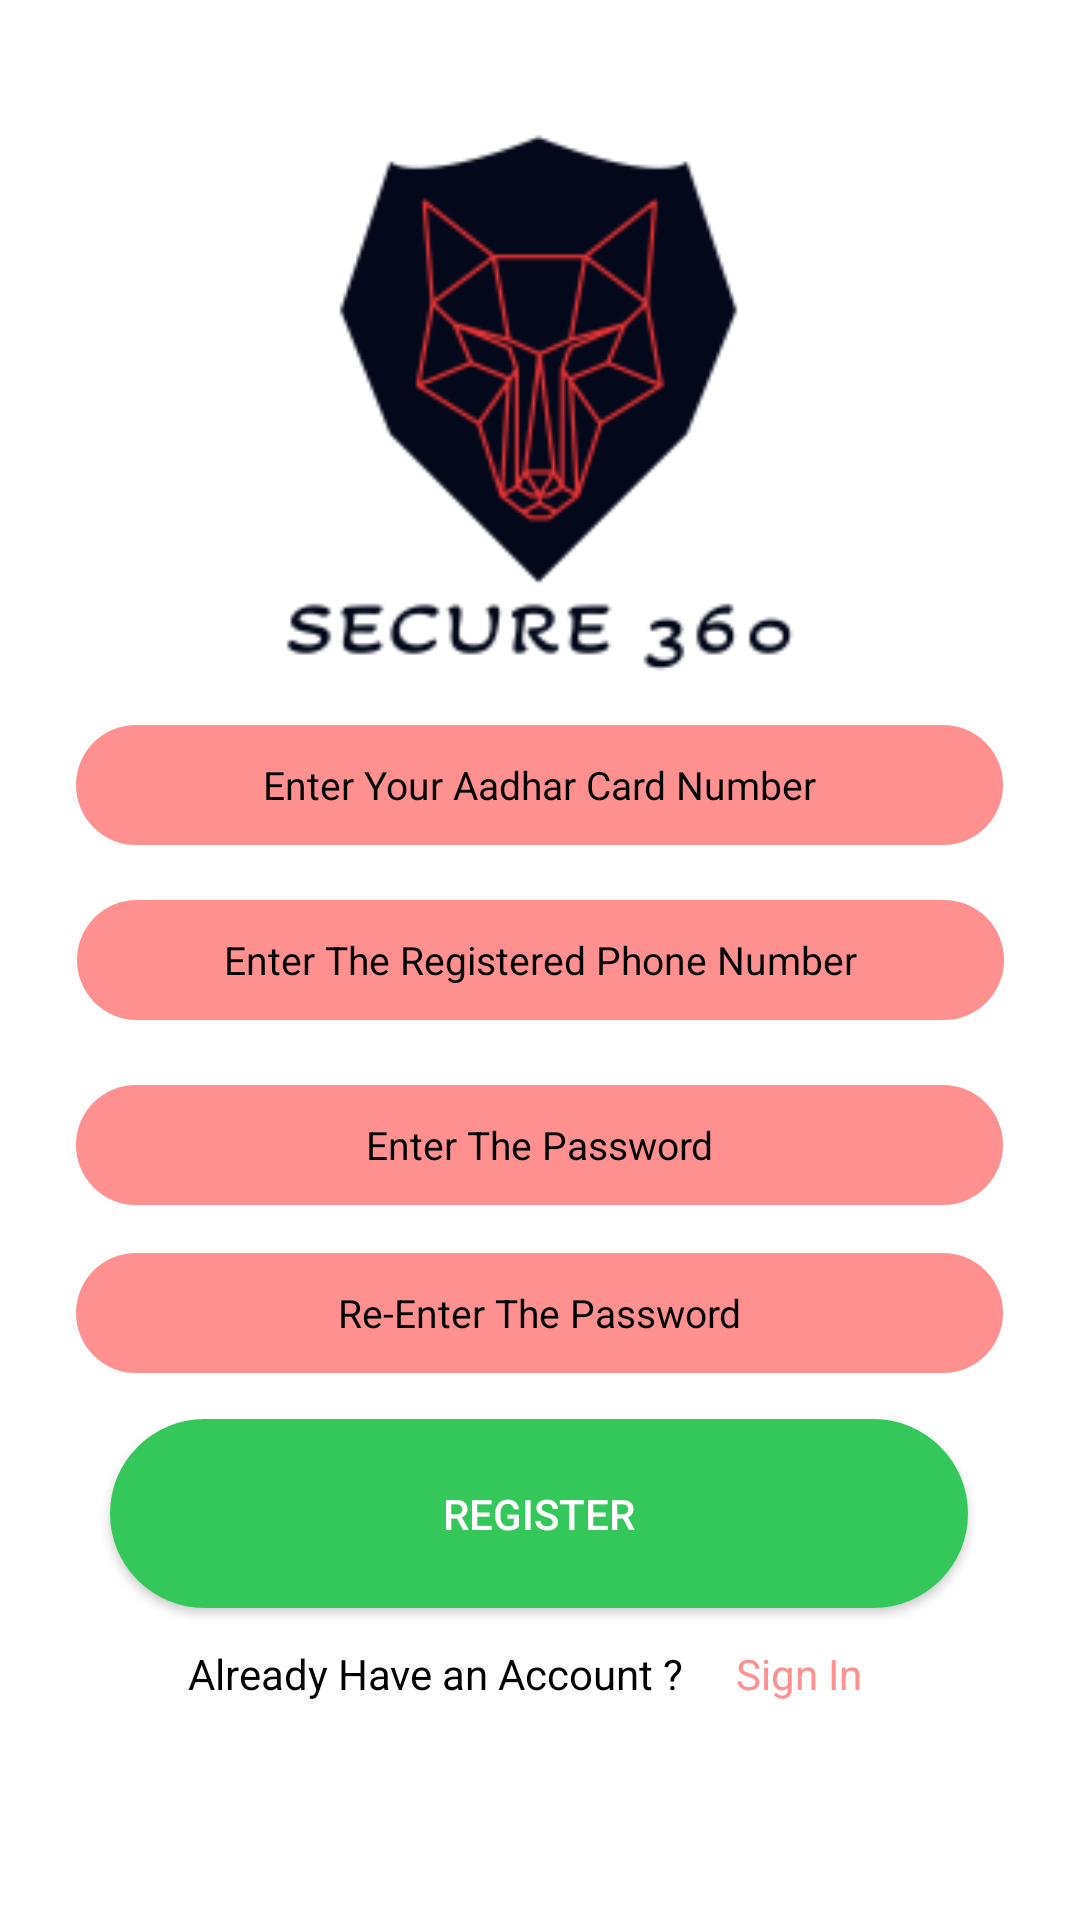

Write the Android layout XML for this screen, with the resource values it uses.
<!-- AndroidManifest.xml: application theme Theme.Secure360 -->
<!-- res/layout/activity_main.xml -->
<?xml version="1.0" encoding="utf-8"?>
<androidx.constraintlayout.widget.ConstraintLayout xmlns:android="http://schemas.android.com/apk/res/android"
    xmlns:app="http://schemas.android.com/apk/res-auto"
    xmlns:tools="http://schemas.android.com/tools"
    android:layout_width="match_parent"
    android:layout_height="match_parent"
    android:background="@color/white"
    tools:context=".MainActivity">


    <EditText
        android:id="@+id/Aacard"
        android:layout_width="309dp"
        android:layout_height="40dp"
        android:ems="10"
        android:textSize="13dp"
        android:gravity="center"
        android:hint="Enter Your Aadhar Card Number"
        android:inputType="phone"
        android:textColorHint="@color/black"
        android:background="@drawable/text_round"
        android:textColor="@color/black"
        app:layout_constraintBottom_toBottomOf="parent"
        app:layout_constraintEnd_toEndOf="parent"
        app:layout_constraintHorizontal_bias="0.495"
        app:layout_constraintStart_toStartOf="parent"
        app:layout_constraintTop_toTopOf="parent"
        app:layout_constraintVertical_bias="0.403" />

    <EditText
        android:id="@+id/pwd"
        android:layout_width="309dp"
        android:layout_height="40dp"
        android:ems="10"
        android:textSize="13dp"
        android:gravity="center"
        android:hint="Enter The Password"
        android:textColorHint="@color/black"
        android:background="@drawable/text_round"
        android:textColor="@color/black"
        app:layout_constraintBottom_toBottomOf="parent"
        app:layout_constraintEnd_toEndOf="parent"
        app:layout_constraintHorizontal_bias="0.495"
        app:layout_constraintStart_toStartOf="parent"
        app:layout_constraintTop_toTopOf="parent"
        app:layout_constraintVertical_bias="0.603" />

    <EditText
        android:id="@+id/cpwd"
        android:layout_width="309dp"
        android:layout_height="40dp"
        android:ems="10"
        android:textSize="13dp"
        android:gravity="center"
        android:hint="Re-Enter The Password"
        android:background="@drawable/text_round"
        android:textColorHint="@color/black"
        android:textColor="@color/black"
        app:layout_constraintBottom_toBottomOf="parent"
        app:layout_constraintEnd_toEndOf="parent"
        app:layout_constraintHorizontal_bias="0.495"
        app:layout_constraintStart_toStartOf="parent"
        app:layout_constraintTop_toTopOf="parent"
        app:layout_constraintVertical_bias="0.696" />

    <Button
        android:id="@+id/button2"
        android:layout_width="286dp"
        android:layout_height="63dp"
        android:background="@drawable/round_button"
        android:text="Register"
        app:layout_constraintBottom_toBottomOf="parent"
        app:layout_constraintEnd_toEndOf="parent"
        app:layout_constraintHorizontal_bias="0.496"
        app:layout_constraintStart_toStartOf="parent"
        app:layout_constraintTop_toTopOf="parent"
        app:layout_constraintVertical_bias="0.82"
        android:onClick="ShowToast"
        />

    <EditText
        android:id="@+id/Mob"
        android:layout_width="309dp"
        android:layout_height="40dp"
        android:ems="10"
        android:textSize="13dp"
        android:inputType="phone"
        android:hint="Enter The Registered Phone Number"
        android:textColorHint="@color/black"
        android:gravity="center"
        android:background="@drawable/text_round"
        android:textColor="@color/black"
        app:layout_constraintBottom_toBottomOf="parent"
        app:layout_constraintEnd_toEndOf="parent"
        app:layout_constraintStart_toStartOf="parent"
        app:layout_constraintTop_toTopOf="parent" />

    <TextView
        android:id="@+id/textView"
        android:layout_width="wrap_content"
        android:layout_height="wrap_content"
        android:text="Already Have an Account ?"
        android:textColor="@color/black"
        app:layout_constraintBottom_toBottomOf="parent"
        app:layout_constraintEnd_toEndOf="parent"
        app:layout_constraintHorizontal_bias="0.322"
        app:layout_constraintStart_toStartOf="parent"
        app:layout_constraintTop_toTopOf="parent"
        app:layout_constraintVertical_bias="0.883" />

    <TextView
        android:id="@+id/textView2"
        android:layout_width="wrap_content"
        android:layout_height="wrap_content"
        android:text="Sign In"
        android:textColor="@color/gulabi"
        app:layout_constraintBottom_toBottomOf="parent"
        app:layout_constraintEnd_toEndOf="parent"
        app:layout_constraintHorizontal_bias="0.772"
        app:layout_constraintStart_toStartOf="parent"
        app:layout_constraintTop_toTopOf="parent"
        app:layout_constraintVertical_bias="0.883"
/>

    <ImageView
        android:id="@+id/imageView3"
        android:layout_width="221dp"
        android:layout_height="220dp"
        app:layout_constraintBottom_toBottomOf="parent"
        app:layout_constraintEnd_toEndOf="parent"
        app:layout_constraintHorizontal_bias="0.497"
        app:layout_constraintStart_toStartOf="parent"
        app:layout_constraintTop_toTopOf="parent"
        app:layout_constraintVertical_bias="0.058"
        app:srcCompat="@drawable/unnamed" />


</androidx.constraintlayout.widget.ConstraintLayout>
<!-- resources referenced by this layout -->
<resources>
  <color name="black">#FF000000</color>
  <color name="gulabi">#FF9090</color>
  <color name="white">#FFFFFFFF</color>
  <!-- drawable round_button (drawable) -->
  <?xml version="1.0" encoding="utf-8"?>
  <shape xmlns:android="http://schemas.android.com/apk/res/android">
  <solid android:color="@color/hirva"/>
      <corners
              android:bottomLeftRadius="55dp"
              android:radius="55dp"
              android:bottomRightRadius="55dp"
              android:topLeftRadius="55dp"
              android:topRightRadius="55dp"
          />
  </shape>
  <!-- drawable text_round (drawable) -->
  <?xml version="1.0" encoding="utf-8"?>
  <shape xmlns:android="http://schemas.android.com/apk/res/android">
      <solid android:color="@color/gulabi"/>
      <corners
          android:bottomLeftRadius="55dp"
          android:radius="55dp"
          android:bottomRightRadius="55dp"
          android:topLeftRadius="55dp"
          android:topRightRadius="55dp"
          />
  </shape>
  <!-- drawable unnamed: png bitmap (drawable, 12440 bytes) -->
  <style name="Theme.Secure360" parent="Theme.Design.NoActionBar">
          
          <item name="colorPrimary">@color/purple_500</item>
          <item name="colorPrimaryVariant">@color/purple_700</item>
          <item name="colorOnPrimary">@color/white</item>
          
          <item name="colorSecondary">@color/teal_200</item>
          <item name="colorSecondaryVariant">@color/teal_700</item>
          <item name="colorOnSecondary">@color/black</item>
          
          <item name="android:statusBarColor" tools:targetApi="l">?attr/colorPrimaryVariant</item>
          
      </style>
  <color name="hirva">#34C759</color>
  <color name="purple_500">#FF6200EE</color>
  <color name="purple_700">#FF3700B3</color>
  <color name="teal_200">#FF03DAC5</color>
  <color name="teal_700">#FF018786</color>
</resources>
